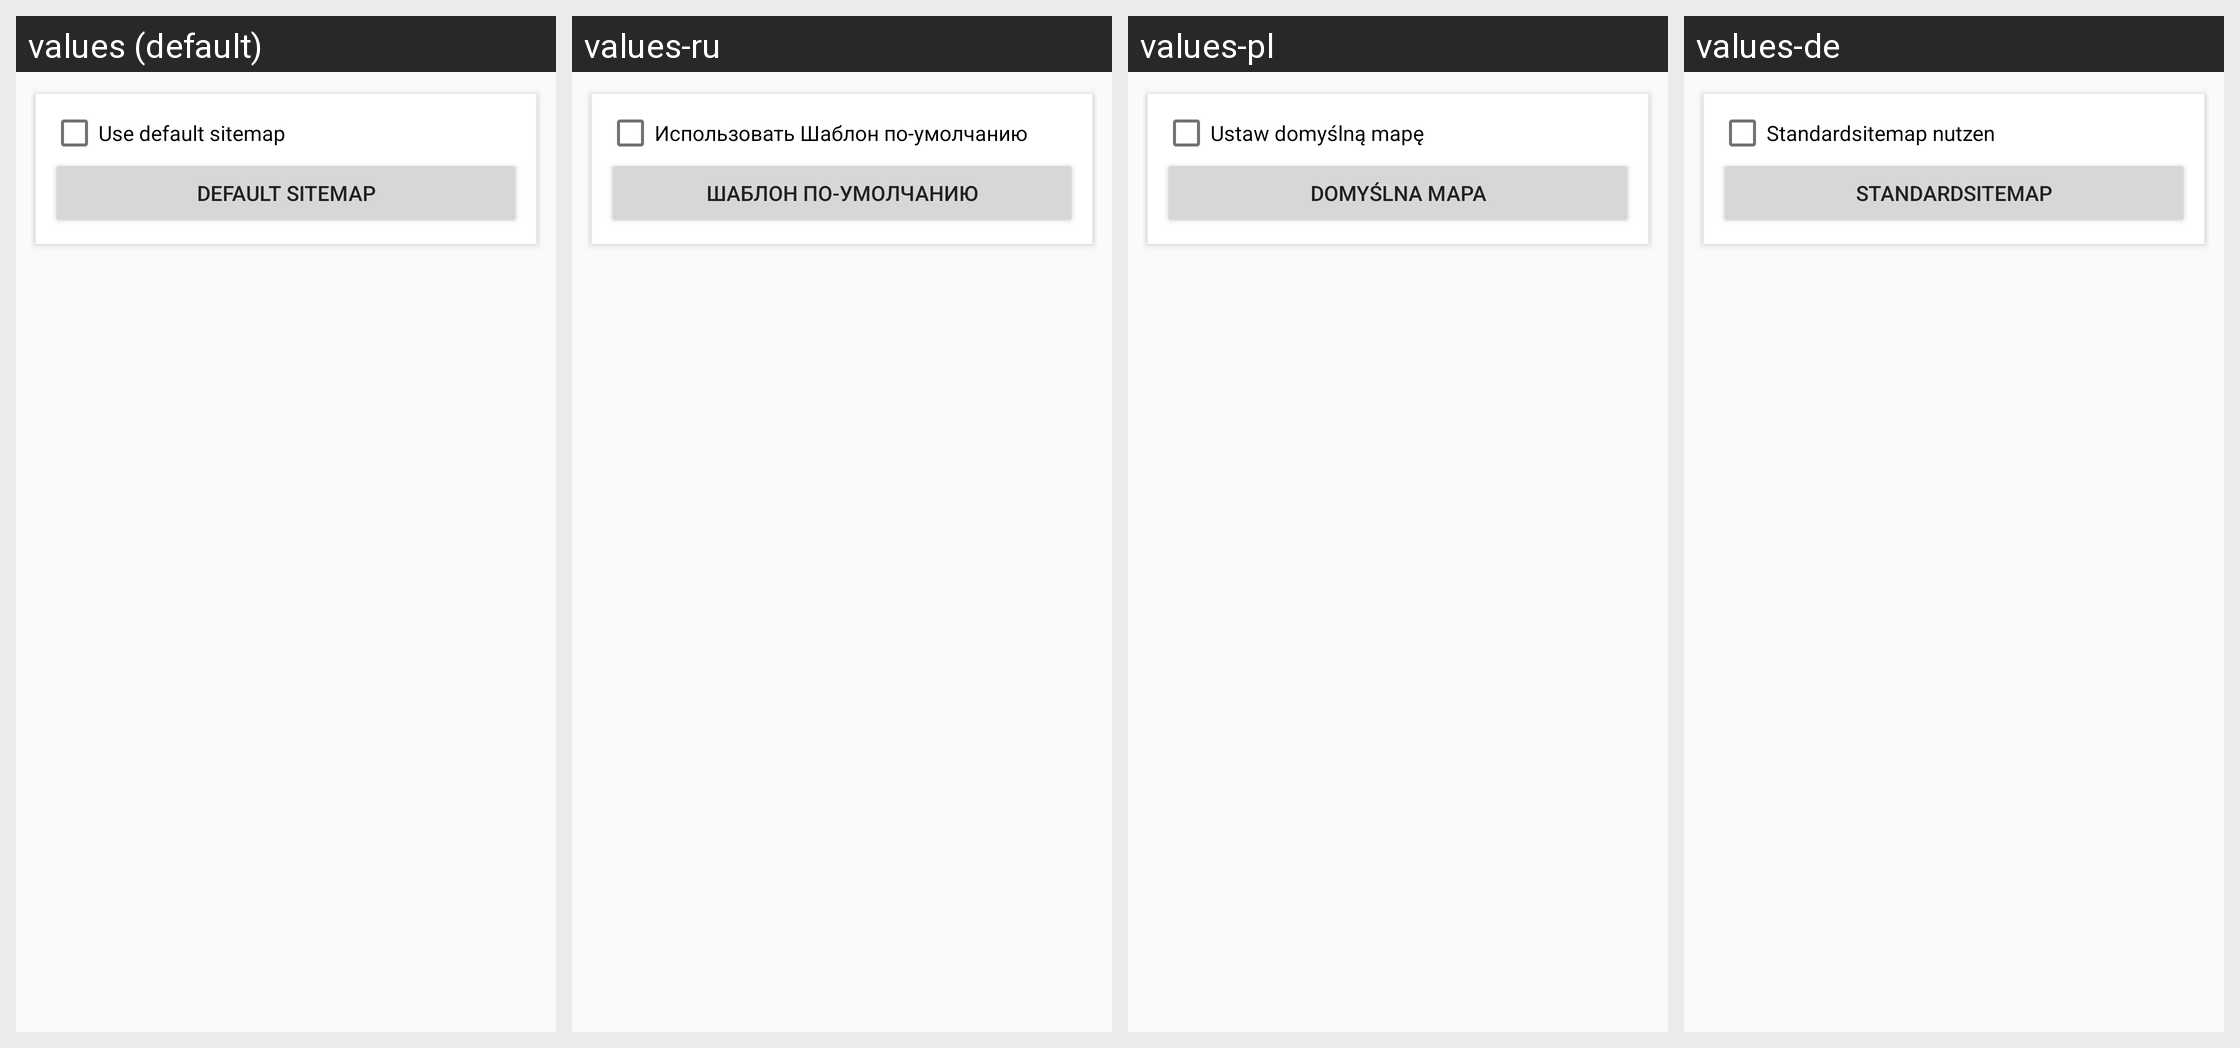

Locale-by-locale string values for the Android screen shown in this grid:
Android screen res/layout/fragment_settings_sitemaps.xml rendered under 4 locales, left to right: values (default), values-ru, values-pl, values-de. Device: Nexus 5 (rendered at 1080×1920; each locale shown at half size, 540×960, under a caption strip naming it); theme AppTheme.Base.
Other locales in the repository, not shown: values-es, values-fr, values-nl, values-tr.
Strings drawn on this screen, with the default value and each locale's value (text and hints the layout hard-codes, and strings that could not be matched under every locale, appear in the picture but are not listed):

use_default_sitemap
  values: Use default sitemap
  values-ru: Использовать Шаблон по-умолчанию
  values-pl: Ustaw domyślną mapę
  values-de: Standardsitemap nutzen

default_sitemap
  values: Default sitemap
  values-ru: Шаблон по-умолчанию
  values-pl: Domyślna mapa
  values-de: Standardsitemap
